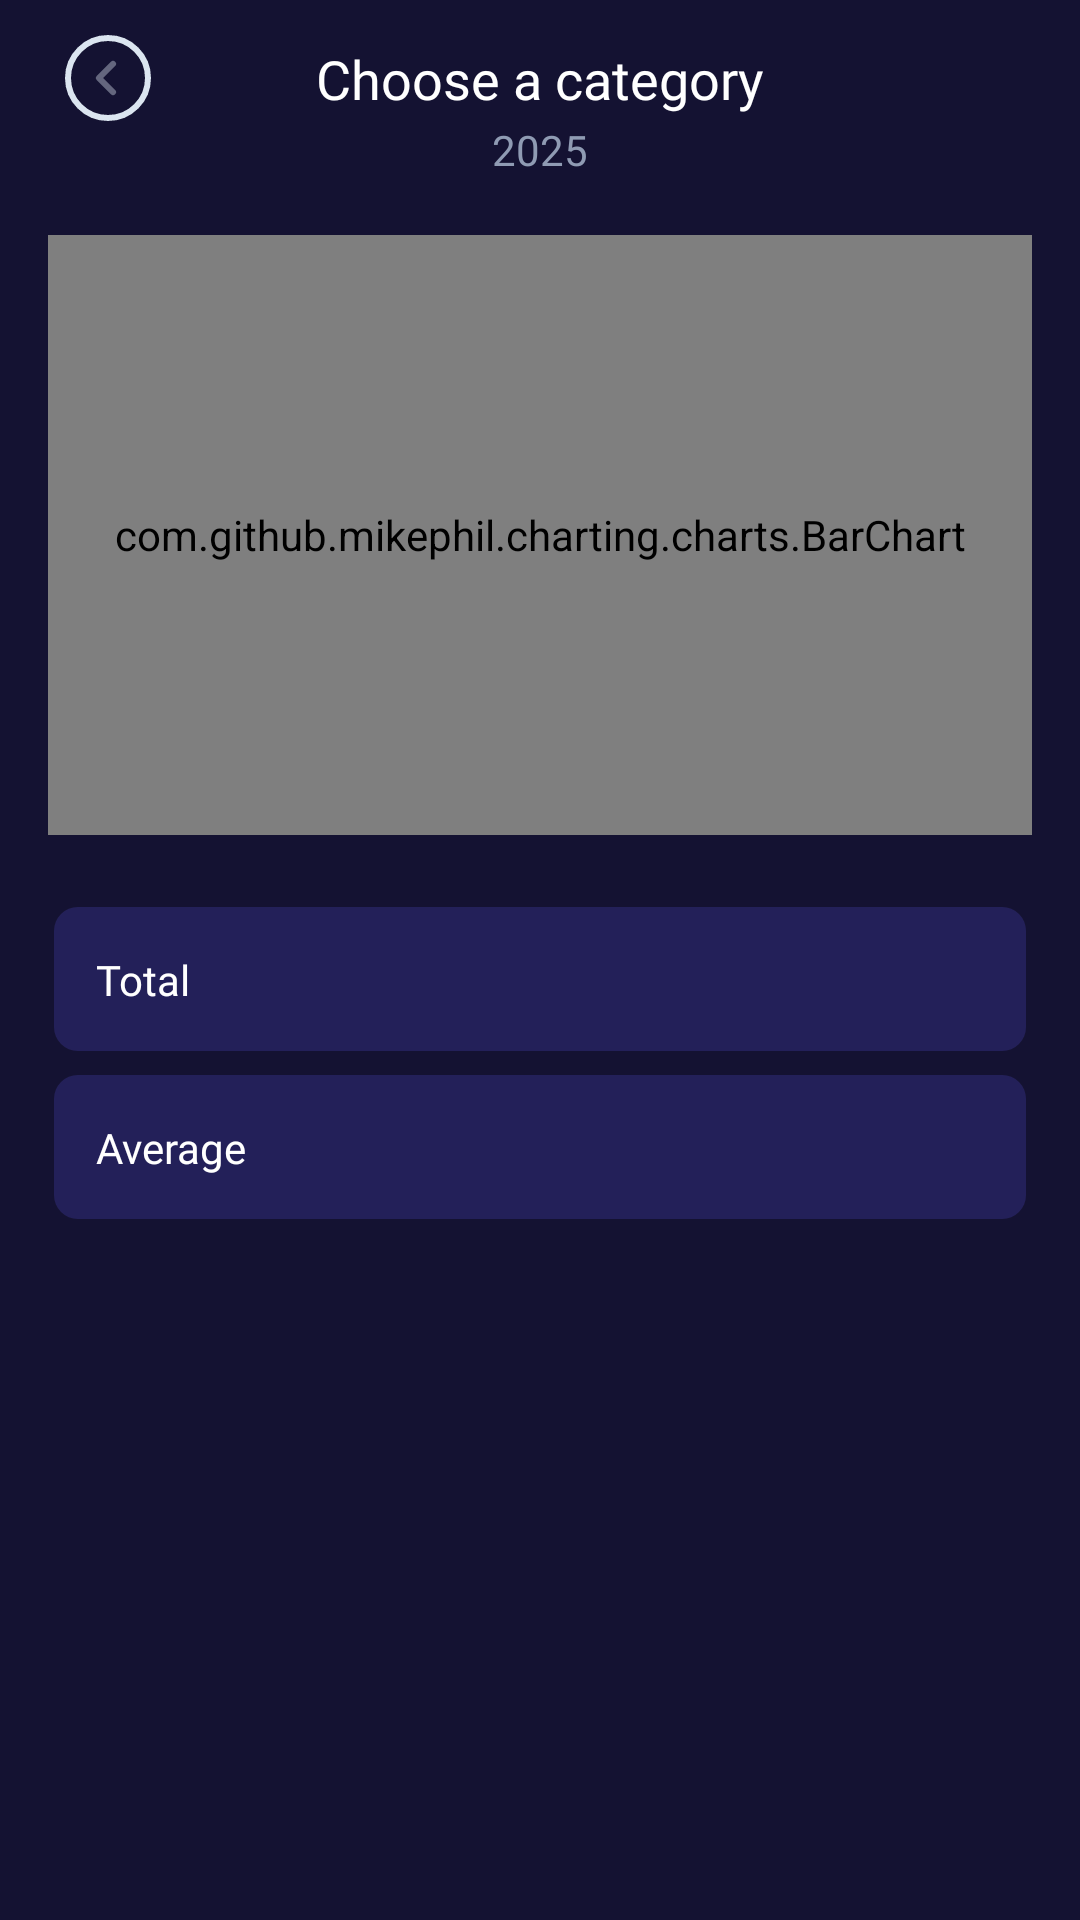

Layout XML and referenced resources for this Android screen:
<!-- AndroidManifest.xml: application theme Theme.MoneyManager -->
<!-- res/layout/activity_annual_category_report.xml -->
<?xml version="1.0" encoding="utf-8"?>
<androidx.constraintlayout.widget.ConstraintLayout xmlns:android="http://schemas.android.com/apk/res/android"
    xmlns:app="http://schemas.android.com/apk/res-auto"
    xmlns:tools="http://schemas.android.com/tools"
    android:id="@+id/main"
    android:layout_width="match_parent"
    android:background="@drawable/bg_main"
    android:layout_height="match_parent"
    tools:context=".ui.annual_category_report.AnnualCategoryReportActivity">
    <ImageView
        android:id="@+id/iv_back"
        android:layout_width="wrap_content"
        android:layout_height="wrap_content"
        android:layout_marginStart="10dp"
        android:padding="10dp"
        android:src="@drawable/ic_back"
        app:layout_constraintStart_toStartOf="parent"
        app:layout_constraintTop_toTopOf="parent" />

    <TextView
        android:id="@+id/tvName"
        android:layout_width="wrap_content"
        android:layout_height="wrap_content"
        android:layout_marginTop="14dp"
        android:textSize="18sp"
        android:fontFamily="@font/opensans_700"
        android:text="@string/choose_a_category"
        android:textColor="@color/white"
        app:layout_constraintEnd_toEndOf="parent"
        app:layout_constraintStart_toStartOf="parent"
        app:layout_constraintTop_toTopOf="parent" />

    <TextView
        android:layout_width="wrap_content"
        android:layout_height="wrap_content"
        android:layout_marginTop="2dp"
        android:textSize="14sp"
        android:fontFamily="@font/opensans_700"
        android:text="2025"
        android:textColor="#8F9BB3"
        app:layout_constraintEnd_toEndOf="parent"
        app:layout_constraintStart_toStartOf="parent"
        app:layout_constraintTop_toBottomOf="@id/tvName" />

    <com.github.mikephil.charting.charts.BarChart
        android:id="@+id/barChart"
        android:layout_width="0dp"
        android:layout_height="200dp"
        android:layout_marginTop="40dp"
        app:layout_constraintTop_toBottomOf="@id/tvName"
        app:layout_constraintStart_toStartOf="parent"
        app:layout_constraintEnd_toEndOf="parent"
        android:layout_marginHorizontal="16dp" />

    <ImageView
        android:id="@+id/iv1"
        android:background="@drawable/boder_232059"
        android:layout_width="match_parent"
        android:layout_height="48dp"
        android:layout_marginHorizontal="18dp"
        app:layout_constraintStart_toStartOf="parent"
        app:layout_constraintTop_toBottomOf="@+id/barChart"
        app:layout_constraintEnd_toEndOf="parent"
        android:layout_marginTop="24dp"/>

    <TextView
        app:layout_constraintTop_toTopOf="@id/iv1"
        app:layout_constraintBottom_toBottomOf="@id/iv1"
        app:layout_constraintStart_toStartOf="@id/iv1"
        android:layout_marginStart="14dp"
        android:textColor="@color/white"
        android:textSize="14sp"
        android:fontFamily="@font/opensans_600"
        android:text="@string/total"
        android:layout_width="wrap_content"
        android:layout_height="wrap_content"/>

    <TextView
        android:textSize="17sp"
        android:id="@+id/tv_total"
        android:layout_width="0dp"
        android:layout_height="wrap_content"
        app:layout_constraintEnd_toEndOf="@id/iv1"
        app:layout_constraintTop_toTopOf="@id/iv1"
        app:layout_constraintBottom_toBottomOf="@id/iv1"
        android:layout_marginEnd="17dp"
        android:textColor="#85DEFF"
        android:fontFamily="@font/opensans_700"/>

    <ImageView
        android:id="@+id/iv2"
        android:background="@drawable/boder_232059"
        android:layout_width="match_parent"
        android:layout_height="48dp"
        android:layout_marginHorizontal="18dp"
        app:layout_constraintStart_toStartOf="parent"
        app:layout_constraintTop_toBottomOf="@+id/iv1"
        app:layout_constraintEnd_toEndOf="parent"
        android:layout_marginTop="8dp"/>

    <TextView
        app:layout_constraintTop_toTopOf="@id/iv2"
        app:layout_constraintBottom_toBottomOf="@id/iv2"
        app:layout_constraintStart_toStartOf="@id/iv2"
        android:layout_marginStart="14dp"
        android:textColor="@color/white"
        android:textSize="14sp"
        android:fontFamily="@font/opensans_600"
        android:text="@string/average"
        android:layout_width="wrap_content"
        android:layout_height="wrap_content"/>

    <TextView
        android:textSize="17sp"
        android:id="@+id/tv_average"
        android:layout_width="0dp"
        android:layout_height="wrap_content"
        app:layout_constraintEnd_toEndOf="@id/iv2"
        app:layout_constraintTop_toTopOf="@id/iv2"
        app:layout_constraintBottom_toBottomOf="@id/iv2"
        android:layout_marginEnd="17dp"
        android:textColor="#85DEFF"
        android:fontFamily="@font/opensans_700"/>

    <androidx.recyclerview.widget.RecyclerView
        android:id="@+id/recyclerMonthly"
        android:layout_width="0dp"
        android:layout_height="0dp"
        android:layout_marginTop="16dp"
        android:layout_marginBottom="10dp"
        app:layout_constraintTop_toBottomOf="@id/iv2"
        app:layout_constraintBottom_toBottomOf="parent"
        app:layout_constraintStart_toStartOf="parent"
        app:layout_constraintEnd_toEndOf="parent"
        android:layout_marginHorizontal="16dp"
        android:clipToPadding="false"
        android:paddingBottom="8dp"
        tools:listitem="@layout/item_month_amount" />

</androidx.constraintlayout.widget.ConstraintLayout>
<!-- res/layout/item_month_amount.xml (included above) -->
<?xml version="1.0" encoding="utf-8"?>
<androidx.constraintlayout.widget.ConstraintLayout xmlns:android="http://schemas.android.com/apk/res/android"
    android:layout_width="match_parent"
    xmlns:app="http://schemas.android.com/apk/res-auto"
    android:layout_marginTop="8dp"
    android:background="@drawable/boder_232059"
    android:layout_height="48dp">
    <LinearLayout xmlns:android="http://schemas.android.com/apk/res/android"
        app:layout_constraintTop_toTopOf="parent"
        app:layout_constraintBottom_toBottomOf="parent"
        android:orientation="horizontal"
        android:padding="8dp"
        android:layout_width="match_parent"
        android:layout_height="wrap_content">

        <TextView

            android:id="@+id/tvMonth"
            android:layout_width="0dp"
            android:layout_weight="1"
            android:layout_height="wrap_content"
            android:text="Tháng 1"
            android:textColor="@color/white"
            android:textSize="15sp"
            android:fontFamily="@font/opensans_600" />

        <TextView
            android:id="@+id/tvAmount"
            android:layout_width="wrap_content"
            android:layout_height="wrap_content"
            android:text="1,200,000đ"
            android:textColor="#AEB7DD"
            android:textSize="15sp"
            android:fontFamily="@font/opensans_700" />
    </LinearLayout>

</androidx.constraintlayout.widget.ConstraintLayout>
<!-- resources referenced by this layout -->
<resources>
  <color name="white">#FFFFFF</color>
  <!-- drawable bg_main: png bitmap (drawable, 2838 bytes) -->
  <!-- drawable boder_232059 (drawable) -->
  <?xml version="1.0" encoding="utf-8"?>
  <layer-list xmlns:android="http://schemas.android.com/apk/res/android">
  
      
      <item>
          <shape android:shape="rectangle">
              <gradient
                  android:startColor="#232059"
                  android:endColor="#232059"
                  android:angle="0" />
              <corners android:radius="8dp" />
          </shape>
      </item>
  
  
  
  </layer-list>
  <!-- drawable ic_back (drawable) -->
  <vector xmlns:android="http://schemas.android.com/apk/res/android"
      android:width="32dp"
      android:height="32dp"
      android:viewportWidth="32"
      android:viewportHeight="32">
    <path
        android:pathData="M16,29.333C23.364,29.333 29.333,23.364 29.333,16C29.333,8.636 23.364,2.667 16,2.667C8.636,2.667 2.667,8.636 2.667,16C2.667,23.364 8.636,29.333 16,29.333Z"
        android:strokeLineJoin="round"
        android:strokeWidth="2"
        android:fillColor="#00000000"
        android:strokeColor="#DBE5F0"
        android:strokeLineCap="round"/>
    <path
        android:pathData="M17.68,20.706L12.987,16L17.68,11.293"
        android:strokeAlpha="0.4"
        android:strokeLineJoin="round"
        android:strokeWidth="2"
        android:fillColor="#00000000"
        android:strokeColor="#DBE5F0"
        android:fillAlpha="0.4"
        android:strokeLineCap="round"/>
  </vector>
  <string name="average">Average</string>
  <string name="choose_a_category">Choose a category</string>
  <string name="total">Total</string>
  <style name="Theme.MoneyManager" parent="Base.Theme.MoneyManager" />
  <style name="Base.Theme.MoneyManager" parent="Theme.Material3.DayNight.NoActionBar">
          
          
      </style>
</resources>
